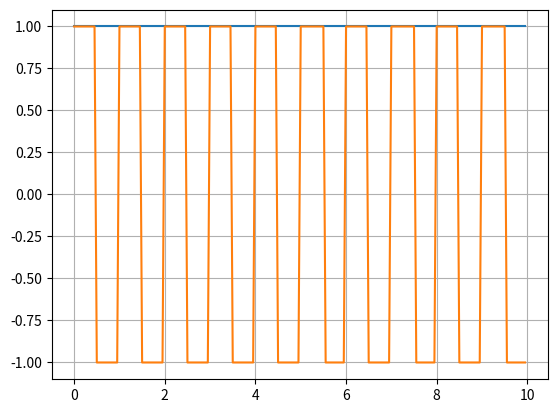
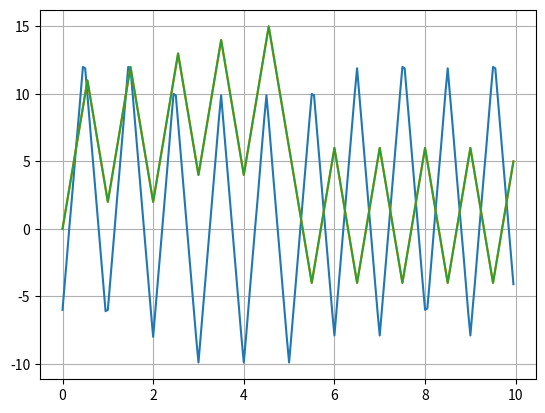
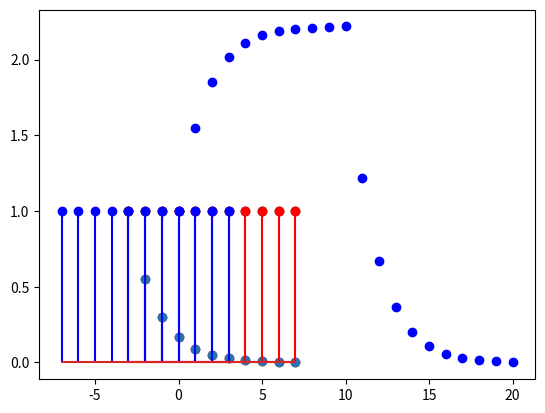

These charts were generated, in order, by the following Python code:
import numpy as np
import matplotlib.pyplot as plt
from scipy import signal
import pandas as pd

# %%

""" t_total = 100  # unit: second
number_of_interval = 300  # discretization: total number of intervals
index_of_interval = np.arange(0, 300, 1)
t_interval = t_total/number_of_interval
# the end is 299 intervals, 299 * 0.333 = 99.666
t = index_of_interval * t_interval """
# another method of contruction t
t0 = 0
t_end = 10
t_step = 0.05  # this is the smallest time interval
t = np.arange(t0, t_end, t_step)
print(pd.DataFrame(t))


def func_f(x):
    # this is a step function, when x >=0, f(x) = constant
    constant = 1
    if type(x) not in [float, int]:
        result = [constant for idx in range(len(x))]
        result = np.array(result)
    else:
        result = constant
    return result


plt.plot(t, func_f(t))
plt.grid(True)


def func_g(x):
    # this is a square function
    result = signal.square(2*np.pi*x, duty=0.5)
    return result


plt.plot(t, func_g(t))
plt.grid(True)

n = 1
y_of_nT_total_list = []
func_g_result = func_g(t)
for n in range(200):
    y_of_nT_total = 0
    for idx in range(1000):
        #idx = 2
        y_iT_of_nT = t_step * func_f(idx * t_step) * \
            func_g_result[int(t[n]/t_step - idx * t_step)]
        y_of_nT_total = y_of_nT_total + y_iT_of_nT
    y_of_nT_total_list.append(y_of_nT_total)

plt.figure()
plt.plot(t, y_of_nT_total_list)
plt.grid()

# %% using buit-in function to solve convolution
vector1 = func_f(t)
vector2 = func_g(t)
func_after_convolution = np.convolve(vector1, vector2, "same")
plt.plot(t, func_after_convolution)

# %% using scipy
func_after_convolution2 = signal.convolve(vector1, vector2, "same")
plt.plot(t, func_after_convolution2)

# %% simulate matlab conv, find document in good_example_convolution.pdf and try to write code for covolution
n = np.arange(-3, 8, 1)
x = 0.55**(n+3)
h = [1 for i in range(11)]
y = np.convolve(x, h)
plt.figure()
plt.plot(n, x, "ro")
plt.plot(n, h, "ko")
plt.plot(y, "bo")

# %% my own code for convolution

t = np.arange(-3, 8 ,1)
f_function = 0.55 ** (t+3)
plt.stem(t, f_function)



g_function = np.array([1 for i in range(11)])
g_function_reversed = np.array(list(reversed(g_function)))
g_reversed_t = np.array(list(reversed(t*(-1))))
# convert g_function[n] to g_function[-n]


plt.stem(t, g_function,"r")
plt.stem(g_reversed_t,g_function_reversed,"b")







# %% second thought
# 1. g(t) reverse its t vector. eg. g(t) = [1,2,3,4,5],
# while t = [0, 0.1, 0.2, 0.3, 0.4]. reverse its t vector means:
# -t = [-0.4,-0.3,-0.2,-0.1,0], for n - t becomes a new vector
# find the overlap of the new vector and the t vector of f(t)，
# then sumup the area
